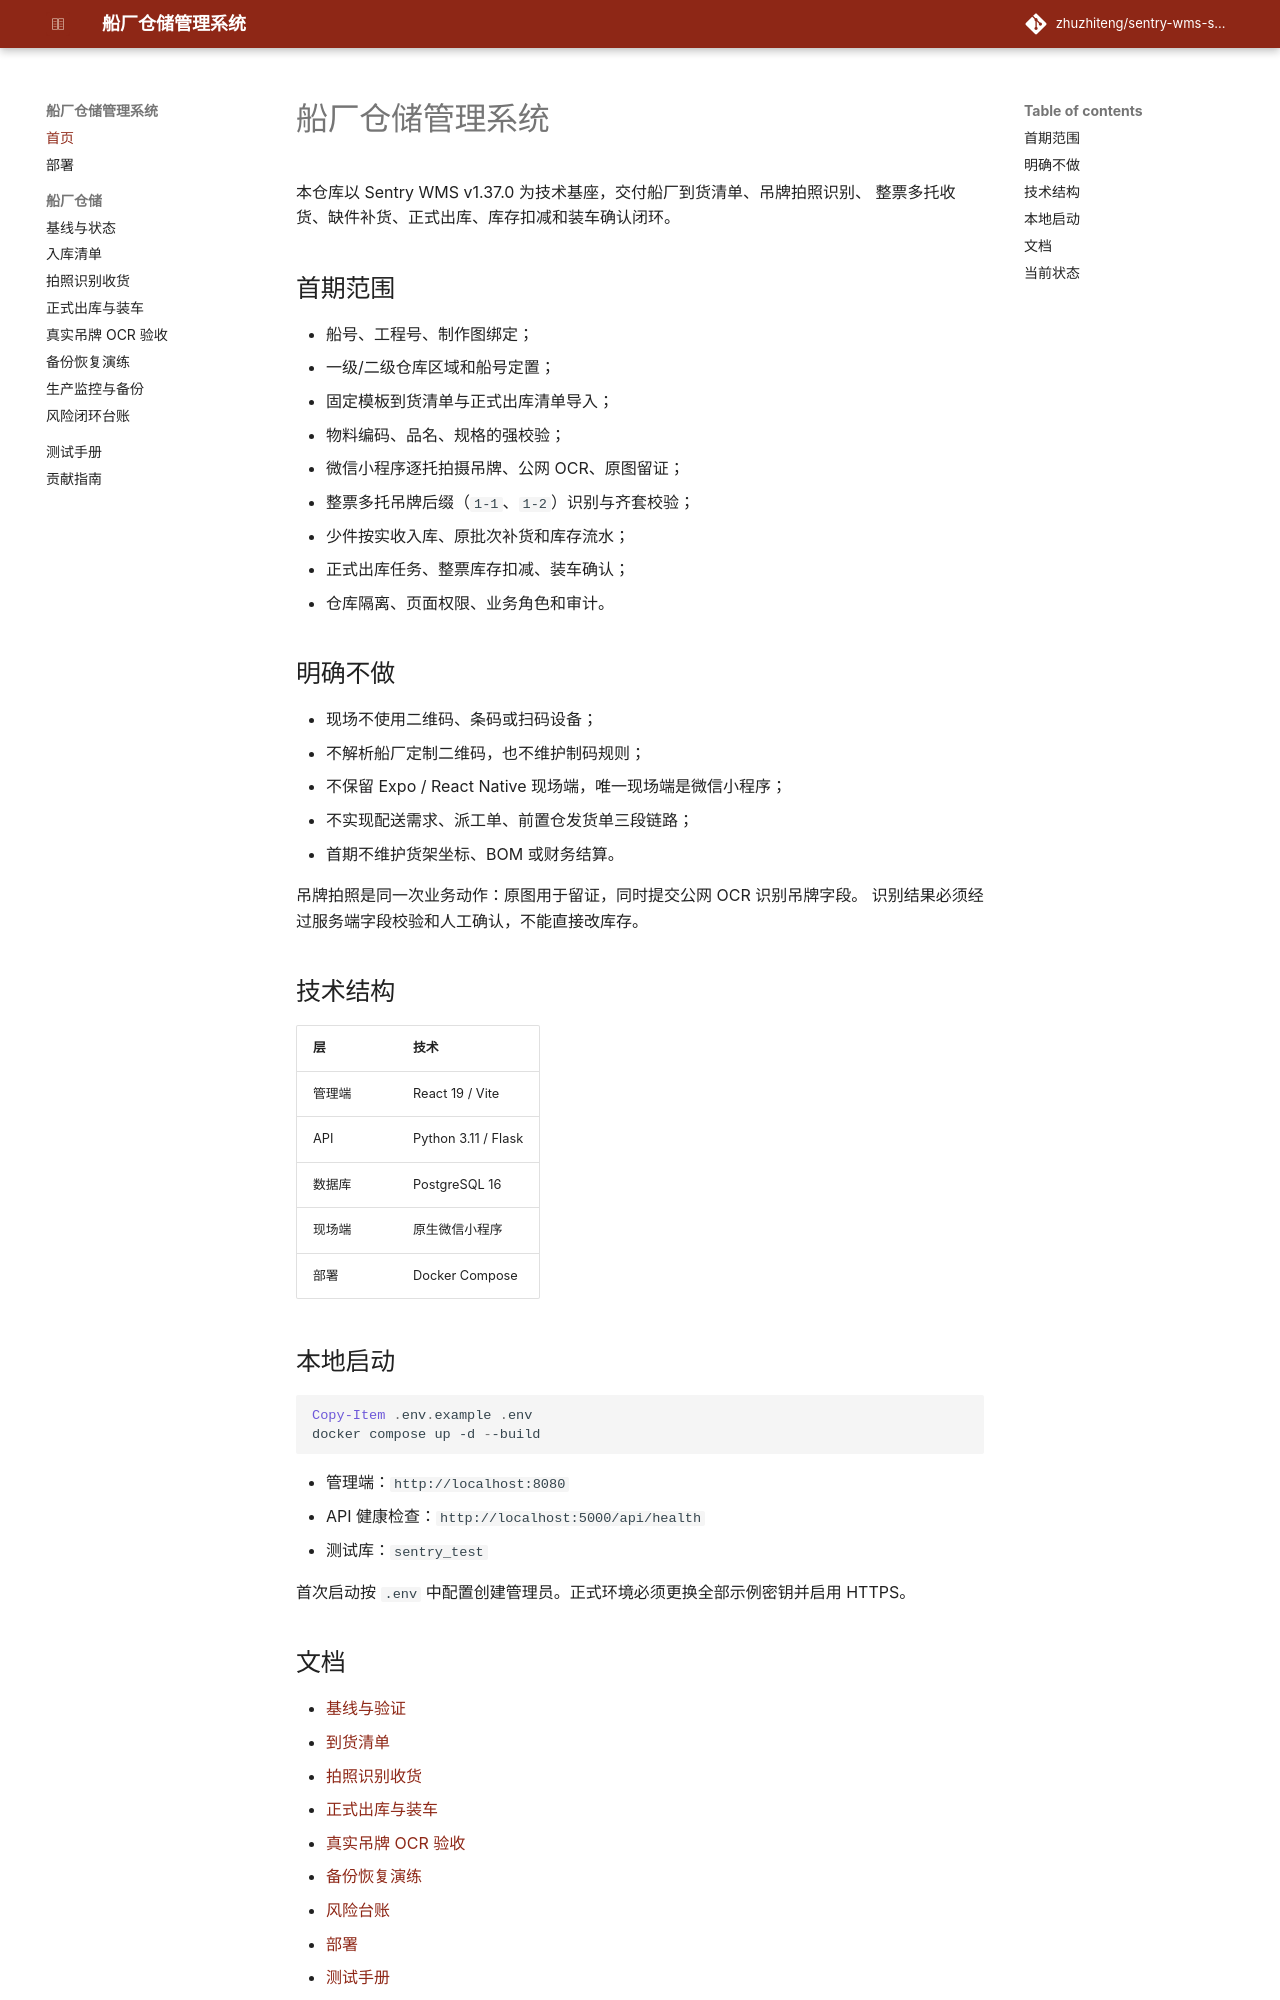

repository: zhuzhiteng/sentry-wms-shipyard · page: index.html · generator: mkdocs

# 船厂仓储管理系统

本仓库以 Sentry WMS v1.37.0 为技术基座，交付船厂到货清单、吊牌拍照识别、
整票多托收货、缺件补货、正式出库、库存扣减和装车确认闭环。

## 首期范围

- 船号、工程号、制作图绑定；
- 一级/二级仓库区域和船号定置；
- 固定模板到货清单与正式出库清单导入；
- 物料编码、品名、规格的强校验；
- 微信小程序逐托拍摄吊牌、公网 OCR、原图留证；
- 整票多托吊牌后缀（`1-1`、`1-2`）识别与齐套校验；
- 少件按实收入库、原批次补货和库存流水；
- 正式出库任务、整票库存扣减、装车确认；
- 仓库隔离、页面权限、业务角色和审计。

## 明确不做

- 现场不使用二维码、条码或扫码设备；
- 不解析船厂定制二维码，也不维护制码规则；
- 不保留 Expo / React Native 现场端，唯一现场端是微信小程序；
- 不实现配送需求、派工单、前置仓发货单三段链路；
- 首期不维护货架坐标、BOM 或财务结算。

吊牌拍照是同一次业务动作：原图用于留证，同时提交公网 OCR 识别吊牌字段。
识别结果必须经过服务端字段校验和人工确认，不能直接改库存。

## 技术结构

| 层 | 技术 |
|---|---|
| 管理端 | React 19 / Vite |
| API | Python 3.11 / Flask |
| 数据库 | PostgreSQL 16 |
| 现场端 | 原生微信小程序 |
| 部署 | Docker Compose |

## 本地启动

```powershell
Copy-Item .env.example .env
docker compose up -d --build
```

- 管理端：`http://localhost:8080`
- API 健康检查：`http://localhost:5000/api/health`
- 测试库：`sentry_test`

首次启动按 `.env` 中配置创建管理员。正式环境必须更换全部示例密钥并启用 HTTPS。
